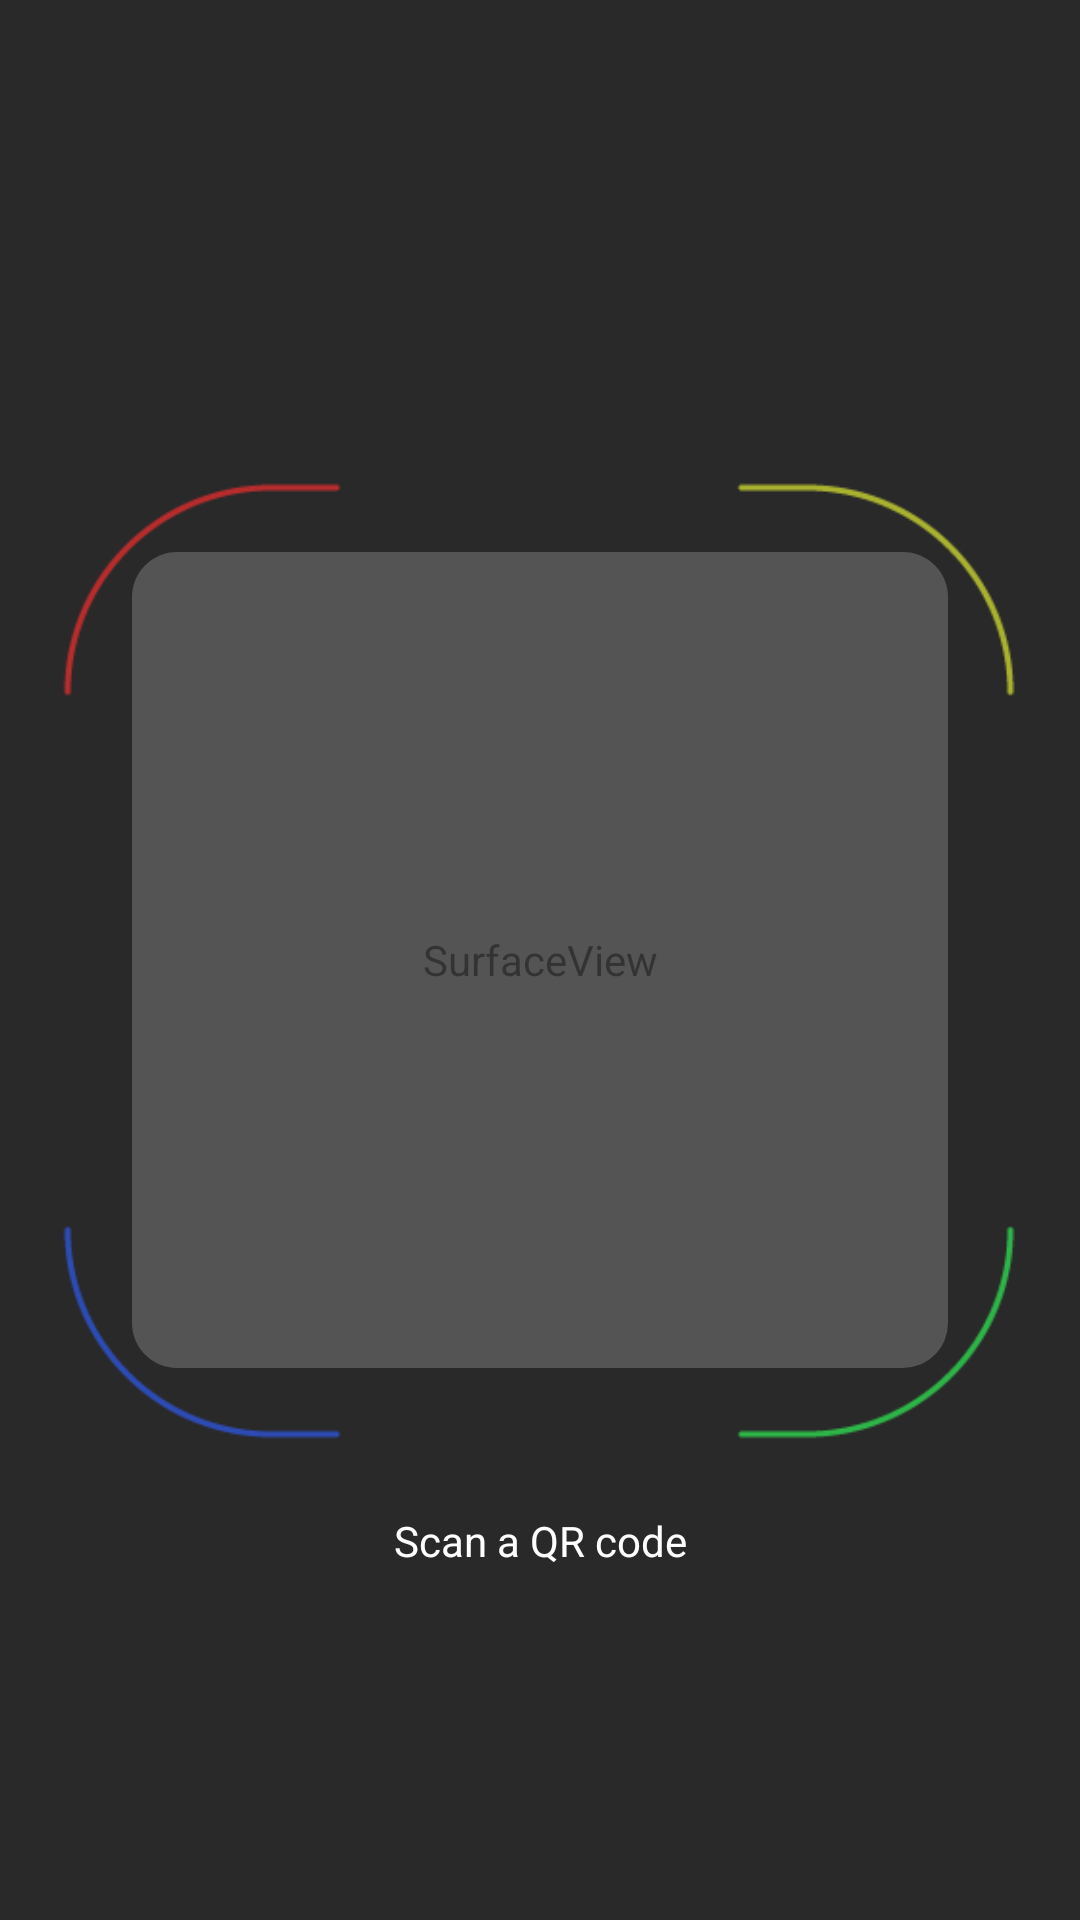

Here is an Android app screen rendered from its layout file. Give the layout XML and the strings, colors and styles it references.
<!-- AndroidManifest.xml: application theme Theme.Gevs -->
<!-- res/layout/activity_scanner.xml -->
<?xml version="1.0" encoding="utf-8"?>
<layout xmlns:android="http://schemas.android.com/apk/res/android"
    xmlns:app="http://schemas.android.com/apk/res-auto"
    xmlns:tools="http://schemas.android.com/tools">

    <data>

    </data>

    <androidx.constraintlayout.widget.ConstraintLayout
        android:id="@+id/activity_main_ll_layout_base"
        android:layout_width="match_parent"
        android:layout_height="match_parent"
        android:orientation="vertical">

        <RelativeLayout
            android:id="@+id/relativeLayout"
            android:layout_width="0dp"
            android:layout_height="0dp"
            android:layout_centerInParent="true"
            app:layout_constraintBottom_toBottomOf="parent"
            app:layout_constraintEnd_toEndOf="parent"
            app:layout_constraintStart_toStartOf="parent"
            app:layout_constraintTop_toTopOf="parent">

            <SurfaceView
                android:id="@+id/activity_main_sv_camera_view"
                android:layout_width="match_parent"
                android:layout_height="match_parent"
                android:layout_centerInParent="true"
                app:layout_constraintBottom_toBottomOf="parent"
                app:layout_constraintEnd_toEndOf="parent"
                app:layout_constraintStart_toStartOf="parent"
                app:layout_constraintTop_toTopOf="parent" />

            <FrameLayout
                android:layout_width="match_parent"
                android:layout_height="match_parent"
                android:background="#AC000000" />
        </RelativeLayout>

        <RelativeLayout
            android:id="@+id/imageView"
            android:layout_width="320dp"
            android:layout_height="320dp"
            android:layout_centerInParent="true"
            app:layout_constraintBottom_toBottomOf="parent"
            app:layout_constraintEnd_toEndOf="parent"
            app:layout_constraintStart_toStartOf="parent"
            app:layout_constraintTop_toTopOf="parent">

            <ImageView
                android:layout_width="320dp"
                android:layout_height="320dp"
                android:layout_centerInParent="true"
                android:background="@drawable/corner_rgb_scan"
                app:layout_constraintBottom_toBottomOf="parent"
                app:layout_constraintEnd_toEndOf="parent"
                app:layout_constraintStart_toStartOf="parent"
                app:layout_constraintTop_toTopOf="parent" />

            <FrameLayout
                android:layout_width="match_parent"
                android:layout_height="match_parent"
                android:layout_marginStart="24dp"
                android:layout_marginTop="24dp"
                android:layout_marginEnd="24dp"
                android:layout_marginBottom="24dp"
                android:background="@drawable/corner_radius" />
        </RelativeLayout>

        <TextView
            android:id="@+id/textView"
            android:layout_width="0dp"
            android:layout_height="wrap_content"
            android:layout_marginTop="24dp"
            android:gravity="center"
            android:text="Scan a QR code"
            android:textColor="@color/white"
            app:layout_constraintEnd_toEndOf="@+id/imageView"
            app:layout_constraintStart_toStartOf="@+id/imageView"
            app:layout_constraintTop_toBottomOf="@+id/imageView" />

        <ImageView
            android:id="@+id/imageView2"
            android:layout_width="wrap_content"
            android:layout_height="wrap_content"
            android:layout_marginTop="16dp"
            android:layout_marginEnd="16dp"
            app:layout_constraintEnd_toEndOf="parent"
            app:layout_constraintTop_toTopOf="parent"
            app:srcCompat="@drawable/round_close_24"
            app:tint="@color/white" />

    </androidx.constraintlayout.widget.ConstraintLayout>
</layout>
<!-- resources referenced by this layout -->
<resources>
  <color name="white">#FFFFFF</color>
  <!-- drawable corner_radius (drawable) -->
  <?xml version="1.0" encoding="utf-8"?>
  <shape
      xmlns:android="http://schemas.android.com/apk/res/android"
      android:shape="rectangle"   >
      <solid
          android:color="#33FFFFFF" >
      </solid>
      <corners
          android:radius="15dp"   >
      </corners>
  </shape>
  <!-- drawable corner_rgb_scan: png bitmap (drawable, 5760 bytes) -->
  <style name="Theme.Gevs" parent="Base.Theme.Gevs" />
  <style name="Base.Theme.Gevs" parent="Theme.Material3.DayNight.NoActionBar">
          
          
      </style>
</resources>
